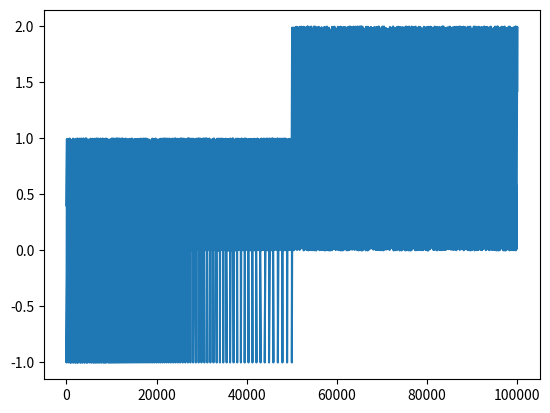

Python code for this plot:
#성능(performance)
#데이터를 탐색하든 프로그래밍 방식으로 많은 플롯을 저장하든 관계없이 렌더링 성능은 파이프 라인에서 고통스러운 병목 현상이 될 수 있습니다. 
#Matplotlib는 플롯의 모양에 약간의 변경(설정 가능한 허용 오차)을 사용하여 렌더링 시간을 크게 줄일 수있는 몇 가지 방법을 제공합니다.
#렌더링 시간을 줄이는 데 사용할 수있는 방법은 작성중인 플롯 유형에 따라 다릅니다.

#랜더링(rendering)이란?
#2차원의 화상에 광원·위치·색상 등 외부의 정보를 고려하여 사실감을 불어넣어, 3차원 화상을 만드는 과정을 뜻하는 컴퓨터그래픽스 용어이다.

#선분 단순화(Line segment simplification)
#matplotlibrc파일 에서 정의 할 수 있습니다

import numpy as np
import matplotlib.pyplot as plt
import matplotlib as mpl

# Setup, and create the data to plot
y = np.random.rand(100000)
y[50000:] *= 2
y[np.geomspace(10, 50000, 400).astype(int)] = -1
mpl.rcParams['path.simplify'] = True #선분이있는 플롯 (예 : 일반적인 선 플롯, 다각형 윤곽선 등)의 경우 렌더링 성능을 제어.
                                     #선 세그먼트가 전혀 단순화되었는지 여부를 나타내는 부울.

'''
mpl.rcParams['path.simplify_threshold'] = 0.0 #라인 세그먼트가 단순화되는 정도를 제어합니다. 임계 값이 높을수록 렌더링 속도가 빨라진다.
plt.plot(y)
plt.show()
'''

mpl.rcParams['path.simplify_threshold'] = 1.0
plt.plot(y)
plt.show()


#단순화는 벡터에 대한 다음 선분의 수직 거리(디스플레이 좌표 공간에서 측정 됨)가 path.simplify_threshold매개 변수 보다 클 때까지 선분을 단일 벡터로 반복적으로 병합하여 작동.
#라인 세그먼트가 단순화되는 방식과 관련된 변경 사항은 버전 2.1에서 이루어졌습니다.
